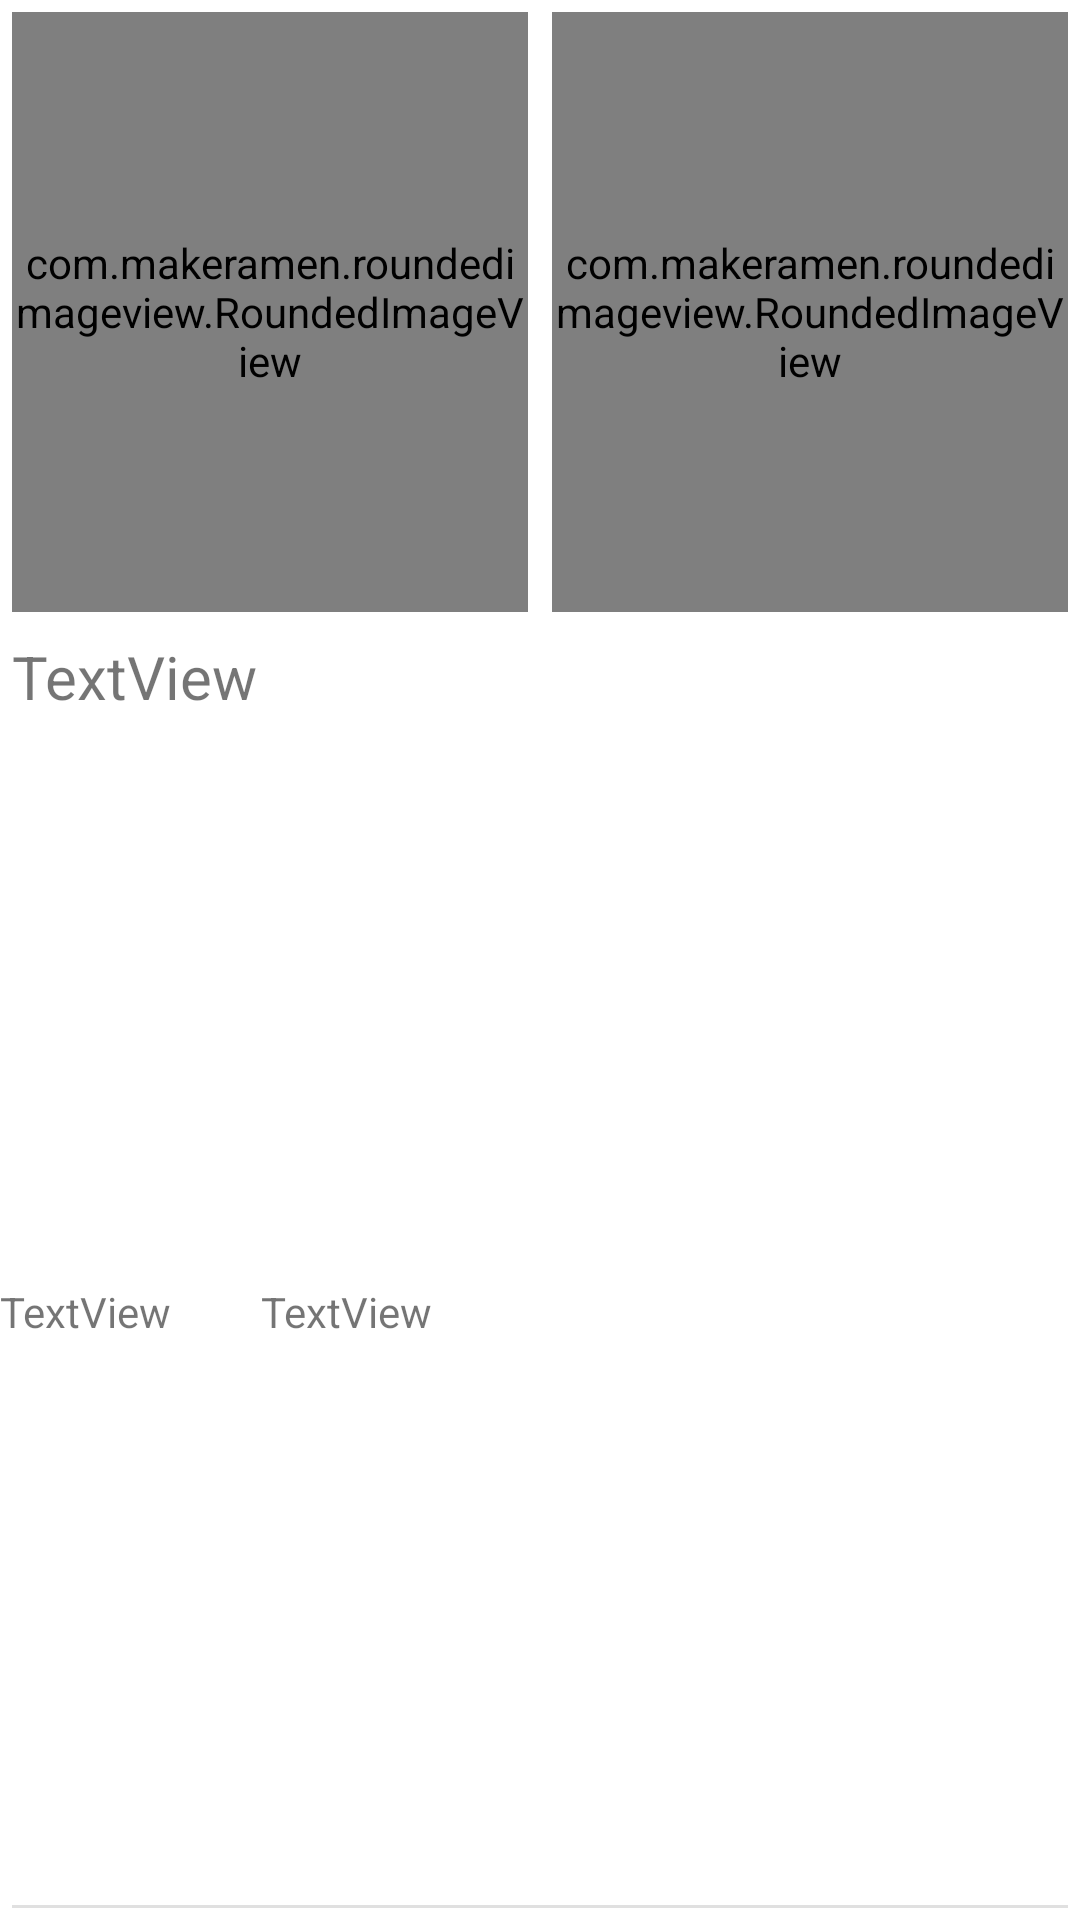

Android layout source for this screen:
<!-- AndroidManifest.xml: application theme Theme.Module_Main -->
<!-- res/layout/listitem_taps_viewholder2.xml -->
<?xml version="1.0" encoding="utf-8"?>
<layout xmlns:android="http://schemas.android.com/apk/res/android"
    xmlns:app="http://schemas.android.com/apk/res-auto"
    xmlns:tools="http://schemas.android.com/tools">

    <data>
        <variable
            name="news"
            type="com.example.module_main.data.bean.Data" />

    </data>

    <androidx.constraintlayout.widget.ConstraintLayout
        android:layout_width="match_parent"
        android:layout_height="wrap_content">


        <LinearLayout
            android:id="@+id/linearLayout2"
            android:layout_width="match_parent"
            android:layout_height="wrap_content"
            android:orientation="horizontal"
            app:layout_constraintEnd_toEndOf="parent"
            app:layout_constraintStart_toStartOf="parent"
            app:layout_constraintTop_toTopOf="parent">

            <com.makeramen.roundedimageview.RoundedImageView
                app:riv_corner_radius="8dp"
                android:scaleType="fitXY"
                android:src="@drawable/placeholder_listitem"
                android:id="@+id/roundedImageView"
                android:layout_width="0dp"
                android:layout_height="200dp"
                android:layout_margin="4dp"
                android:layout_weight="1" />

            <com.makeramen.roundedimageview.RoundedImageView
                app:riv_corner_radius="8dp"
                android:scaleType="fitXY"
                android:src="@drawable/placeholder_listitem"
                android:id="@+id/roundedImageView2"
                android:layout_width="0dp"
                android:layout_height="200dp"
                android:layout_margin="4dp"
                android:layout_weight="1" />

        </LinearLayout>

        <TextView
            android:id="@+id/textView3"
            android:layout_width="match_parent"
            android:layout_height="wrap_content"
            android:layout_margin="4dp"
            android:layout_marginStart="6dp"
            android:layout_weight="1"
            android:text="TextView"
            android:textSize="20dp"
            app:layout_constraintStart_toStartOf="parent"
            app:layout_constraintTop_toBottomOf="@+id/linearLayout2" />

        <TextView
            android:id="@+id/textView8"
            android:layout_width="wrap_content"
            android:layout_height="wrap_content"
            android:text="TextView"
            app:layout_constraintBottom_toTopOf="@+id/divider3"
            app:layout_constraintEnd_toStartOf="@+id/textView9"
            app:layout_constraintHorizontal_bias="0.5"
            app:layout_constraintStart_toStartOf="parent"
            app:layout_constraintTop_toBottomOf="@+id/textView3" />

        <TextView
            android:id="@+id/textView9"
            android:layout_width="wrap_content"
            android:layout_height="wrap_content"
            android:layout_marginStart="30dp"
            android:text="TextView"
            app:layout_constraintStart_toEndOf="@+id/textView8"
            app:layout_constraintTop_toTopOf="@+id/textView8" />

        <View
            android:id="@+id/divider3"
            android:layout_width="match_parent"
            android:layout_height="1dp"
            android:layout_margin="4dp"
            android:background="?android:attr/listDivider"
            app:layout_constraintBottom_toBottomOf="parent" />

    </androidx.constraintlayout.widget.ConstraintLayout>
</layout>
<!-- resources referenced by this layout -->
<resources>
  <style name="Theme.Module_Main" parent="Theme.MaterialComponents.DayNight.NoActionBar">
          
          <item name="colorPrimaryVariant">@color/teal_200</item>
          <item name="colorOnPrimary">@color/white</item>
          
          <item name="colorSecondary">@color/teal_200</item>
          <item name="colorSecondaryVariant">@color/teal_700</item>
          <item name="colorOnSecondary">@color/black</item>
          
          <item name="android:statusBarColor" tools:targetApi="l">?attr/colorPrimaryVariant</item>
  
  
          
          <item name="colorPrimary">@color/colorPrimary</item>
          <item name="colorPrimaryDark">@color/colorPrimaryDark</item>
          <item name="colorAccent">@color/colorAccent</item>
          <item name="android:windowLightStatusBar" tools:targetApi="m">true</item>
          <item name="android:textColorPrimary">@color/textColorPrimary</item>
      </style>
  <color name="teal_200">#FF03DAC5</color>
  <color name="white">#FFFFFFFF</color>
  <color name="teal_700">#FF018786</color>
  <color name="black">#FF000000</color>
  <color name="colorPrimary">#E0E0E0</color>
  <color name="colorPrimaryDark">#FBB8AC</color>
  <color name="colorAccent">#FEDBD0</color>
  <color name="textColorPrimary">#442C2E</color>
</resources>
